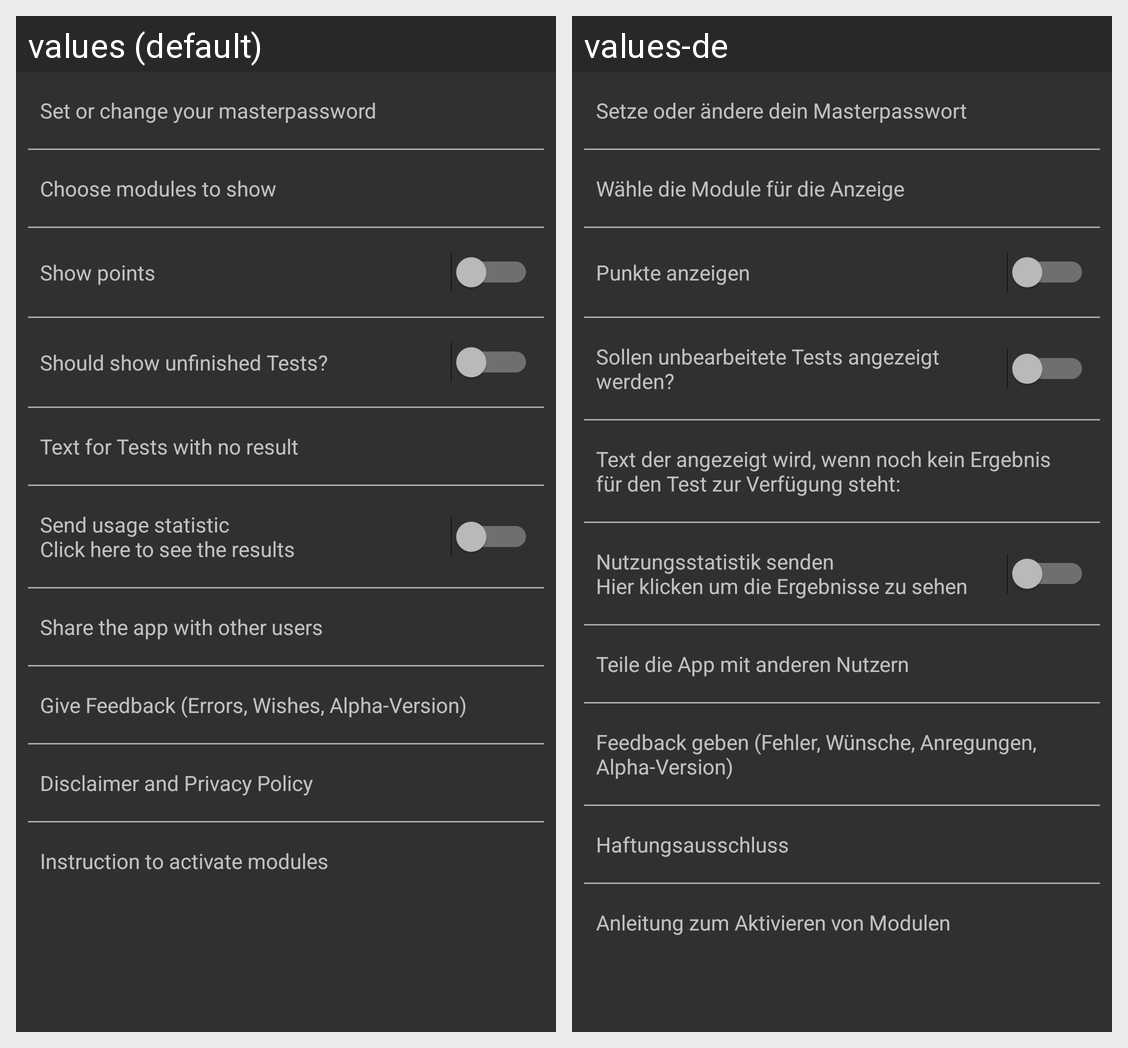

Translations of the strings shown on this Android screen, per locale in the grid:
Android screen res/layout/activity_settings.xml rendered under 2 locales, left to right: values (default), values-de. Device: Nexus 5 (rendered at 1080×1920; each locale shown at half size, 540×960, under a caption strip naming it); theme AppTheme.
Strings drawn on this screen, with the default value and each locale's value (text and hints the layout hard-codes, and strings that could not be matched under every locale, appear in the picture but are not listed):

set_change_masterpass
  values: Set or change your masterpassword
  values-de: Setze oder ändere dein Masterpasswort

set_active_modules
  values: Choose modules to show
  values-de: Wähle die Module für die Anzeige

show_points
  values: Show points
  values-de: Punkte anzeigen

set_ShowNoResult
  values: Should show unfinished Tests?
  values-de: Sollen unbearbeitete Tests angezeigt werden?

set_NoResultText
  values: Text for Tests with no result
  values-de: Text der angezeigt wird, wenn noch kein Ergebnis für den Test zur Verfügung steht:

log_activity
  values: Send usage statistic
      Click here to see the results
  values-de: Nutzungsstatistik senden
      Hier klicken um die Ergebnisse zu sehen

share_app
  values: Share the app with other users
  values-de: Teile die App mit anderen Nutzern

feedback
  values: Give Feedback (Errors, Wishes, Alpha-Version)
  values-de: Feedback geben (Fehler, Wünsche, Anregungen, Alpha-Version)

disclaimer
  values: Disclaimer and Privacy Policy
  values-de: Haftungsausschluss

activateModuleInstruction
  values: Instruction to activate modules
  values-de: Anleitung zum Aktivieren von Modulen
